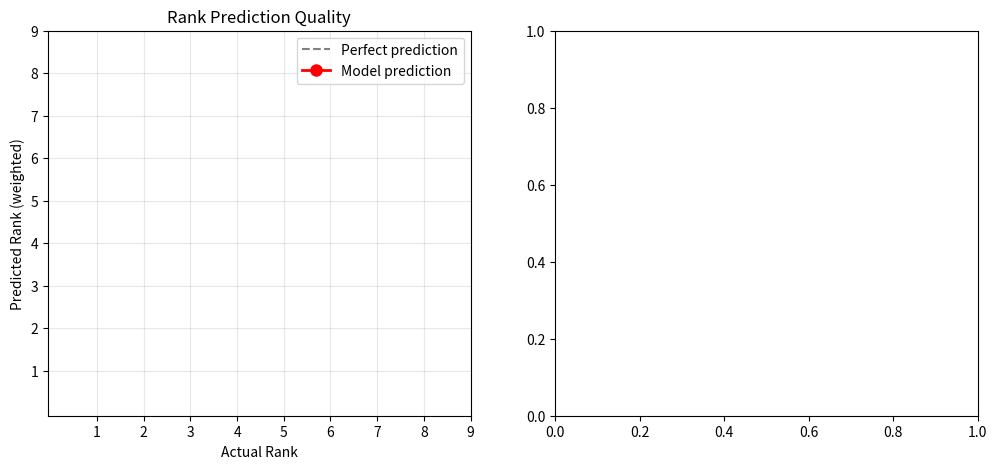

Generate this figure with matplotlib:
"""
Diagnostic Script - Analyze what's actually in your data
Run this to understand why accuracy might be low
"""

import numpy as np
import os
import matplotlib
matplotlib.use('Agg')  # Non-interactive backend
import matplotlib.pyplot as plt


def parse_file(filepath):
    """Parse a single file."""
    features_list = []
    
    try:
        with open(filepath, 'r', encoding='utf-8') as f:
            lines = f.readlines()
    except:
        with open(filepath, 'r', encoding='latin-1') as f:
            lines = f.readlines()
    
    i = 0
    while i < len(lines):
        line = lines[i].strip()
        
        if line.startswith('B[') or line.startswith('W['):
            try:
                policy_line = lines[i + 1].strip().split()
                value_line = lines[i + 2].strip().split()
                rank_line = lines[i + 3].strip().split()
                
                policy_probs = [float(x) for x in policy_line]
                value_preds = [float(x.rstrip('%')) / 100.0 for x in value_line]
                rank_probs = [float(x) for x in rank_line]
                
                features_list.append(policy_probs + value_preds + rank_probs)
                i += 6
            except (IndexError, ValueError):
                i += 1
                continue
        else:
            i += 1
    
    return np.array(features_list) if features_list else np.zeros((0, 27))


def analyze_training_data(train_dir='train'):
    """Analyze training data to see if rank model outputs are discriminative."""
    
    print("=" * 80)
    print("DIAGNOSTIC ANALYSIS - Training Data")
    print("=" * 80)
    
    rank_data = {}
    
    for rank in range(1, 10):
        filename = f'log_{rank}D_policy_train.txt'
        filepath = os.path.join(train_dir, filename)
        
        if not os.path.exists(filepath):
            print(f"⚠️  {filename} not found!")
            continue
        
        print(f"\nAnalyzing {filename}...")
        features = parse_file(filepath)
        
        if len(features) == 0:
            print(f"  ⚠️  No moves found!")
            continue
        
        print(f"  Total moves: {len(features)}")
        
        # Extract rank probabilities
        rank_probs = features[:, 18:27]
        
        # Calculate statistics
        mean_probs = np.mean(rank_probs, axis=0)
        weighted_rank = np.sum(mean_probs * np.arange(1, 10))
        most_likely_rank = np.argmax(mean_probs) + 1
        confidence = np.max(mean_probs)
        
        rank_data[rank] = {
            'mean_probs': mean_probs,
            'weighted': weighted_rank,
            'most_likely': most_likely_rank,
            'confidence': confidence,
            'n_moves': len(features)
        }
        
        print(f"  Rank probabilities (mean across all moves):")
        for r in range(1, 10):
            bar = '#' * int(mean_probs[r-1] * 50)
            print(f"    {r}D: {mean_probs[r-1]:.4f} {bar}")
        
        print(f"  Weighted rank prediction: {weighted_rank:.2f}")
        print(f"  Most likely rank: {most_likely_rank}D (confidence: {confidence:.3f})")
        
        # Check if prediction matches actual rank
        if most_likely_rank == rank:
            print(f"  ✓ Rank model correctly identifies this as {rank}D")
        else:
            print(f"  ⚠️  Rank model thinks this is {most_likely_rank}D, but it's actually {rank}D")
    
    print("\n" + "=" * 80)
    print("SUMMARY")
    print("=" * 80)
    
    # Check if weighted predictions are monotonic
    print("\nWeighted rank predictions per file:")
    weighted_preds = []
    for rank in sorted(rank_data.keys()):
        w = rank_data[rank]['weighted']
        weighted_preds.append(w)
        match = "✓" if abs(w - rank) < 1.0 else "⚠️"
        print(f"  {rank}D file: {w:.2f} {match}")
    
    # Check if predictions are ordered correctly
    is_monotonic = all(weighted_preds[i] <= weighted_preds[i+1] 
                      for i in range(len(weighted_preds)-1))
    
    if is_monotonic:
        print("\n✓ Predictions are monotonically increasing - GOOD!")
        print("  The rank model can distinguish between ranks.")
    else:
        print("\n⚠️  Predictions are NOT monotonic - PROBLEM!")
        print("  The rank model may not be discriminative enough.")
        print("  Consider using different features or aggregations.")
    
    # Calculate correlation
    actual_ranks = list(rank_data.keys())
    predicted_ranks = [rank_data[r]['weighted'] for r in actual_ranks]
    correlation = np.corrcoef(actual_ranks, predicted_ranks)[0, 1]
    
    print(f"\nCorrelation between actual and predicted ranks: {correlation:.4f}")
    if correlation > 0.9:
        print("  ✓ Excellent correlation! Model should work well.")
    elif correlation > 0.7:
        print("  ✓ Good correlation. Model should work reasonably.")
    elif correlation > 0.5:
        print("  ⚠️  Moderate correlation. May need better features.")
    else:
        print("  ❌ Poor correlation. Features may not be discriminative.")
    
    # Visualize
    try:
        plt.figure(figsize=(12, 5))
        
        # Plot 1: Weighted predictions vs actual
        plt.subplot(1, 2, 1)
        plt.plot(actual_ranks, actual_ranks, 'k--', label='Perfect prediction', alpha=0.5)
        plt.plot(actual_ranks, predicted_ranks, 'ro-', label='Model prediction', linewidth=2, markersize=8)
        plt.xlabel('Actual Rank')
        plt.ylabel('Predicted Rank (weighted)')
        plt.title('Rank Prediction Quality')
        plt.legend()
        plt.grid(True, alpha=0.3)
        plt.xticks(range(1, 10))
        plt.yticks(range(1, 10))
        
        # Plot 2: Rank probability heatmap
        plt.subplot(1, 2, 2)
        heatmap_data = np.array([rank_data[r]['mean_probs'] for r in sorted(rank_data.keys())])
        plt.imshow(heatmap_data, aspect='auto', cmap='YlOrRd')
        plt.colorbar(label='Probability')
        plt.xlabel('Predicted Rank')
        plt.ylabel('Actual Rank')
        plt.title('Rank Model Output Distribution')
        plt.xticks(range(9), [f'{i}D' for i in range(1, 10)])
        plt.yticks(range(len(rank_data)), [f'{r}D' for r in sorted(rank_data.keys())])
        
        plt.tight_layout()
        plt.savefig('diagnostic_plot.png', dpi=150, bbox_inches='tight')
        print("\n✓ Saved visualization to 'diagnostic_plot.png'")
    except Exception as e:
        print(f"\n⚠️  Could not create plot: {e}")
    
    return rank_data


def suggest_improvements(rank_data):
    """Suggest improvements based on analysis."""
    print("\n" + "=" * 80)
    print("SUGGESTIONS FOR IMPROVEMENT")
    print("=" * 80)
    
    # Check confidence levels
    avg_confidence = np.mean([d['confidence'] for d in rank_data.values()])
    print(f"\nAverage confidence: {avg_confidence:.3f}")
    
    if avg_confidence < 0.3:
        print("  ⚠️  Low confidence in rank predictions")
        print("  → The rank model outputs may not be very discriminative")
        print("  → Try: Use more features beyond just rank model")
        print("  → Try: Ensemble with policy and value features")
    
    # Check if ranks are confused
    confusion_count = 0
    for rank, data in rank_data.items():
        if data['most_likely'] != rank:
            confusion_count += 1
            print(f"  ⚠️  Rank {rank}D confused with {data['most_likely']}D")
    
    if confusion_count > 3:
        print("\n  ❌ Many ranks are confused!")
        print("  → The rank model alone may not be sufficient")
        print("  → Try: Weight policy and strength features more heavily")
        print("  → Try: Use move-level features, not just aggregations")
    
    # Check variance
    weighted_preds = [d['weighted'] for d in rank_data.values()]
    variance = np.var(weighted_preds)
    print(f"\nVariance in predictions: {variance:.3f}")
    
    if variance < 1.0:
        print("  ⚠️  Low variance - predictions are too similar")
        print("  → Model may not distinguish ranks well")
        print("  → Try: Look at policy/value differences between ranks")
    
    print("\n" + "=" * 80)
    print("RECOMMENDED ACTIONS:")
    print("=" * 80)
    print("1. Check diagnostic_plot.png to visualize rank separability")
    print("2. If correlation < 0.8, use more diverse features")
    print("3. If confidence < 0.4, weight strength/policy more")
    print("4. Consider using percentiles instead of just means")
    print("5. Try median aggregation (more robust to outliers)")
    print("=" * 80)


if __name__ == '__main__':
    import sys
    
    train_dir = sys.argv[1] if len(sys.argv) > 1 else 'train'
    
    rank_data = analyze_training_data(train_dir)
    suggest_improvements(rank_data)
    
    print("\n✓ Diagnostic complete!")
